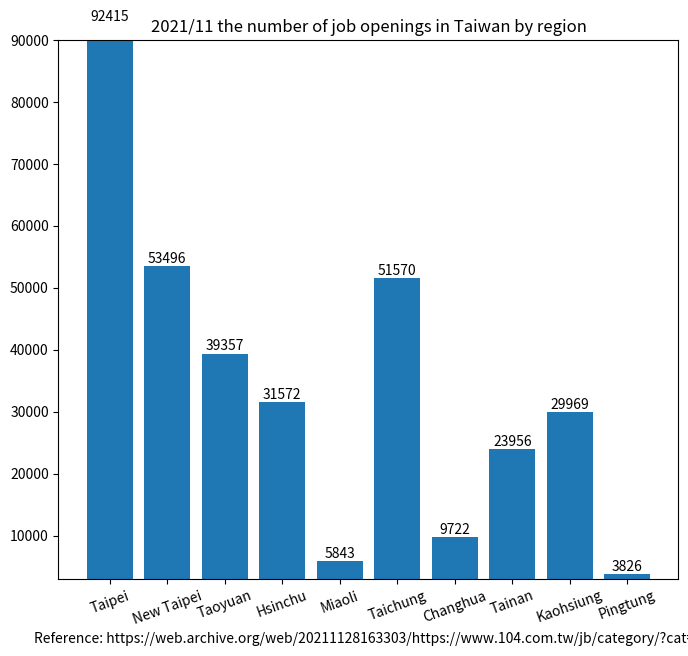

The matplotlib source for this figure:
import matplotlib.pyplot as plt

region_num = [1, 2, 3, 4, 5, 6, 7, 8, 9, 10]
position_vacancies = [92415, 53496, 39357, 31572, 5843, 51570, 9722, 23956, 29969, 3826]

label = ["Taipei", "New Taipei", "Taoyuan", "Hsinchu", "Miaoli", "Taichung", "Changhua", "Tainan", "Kaohsiung", "Pingtung"]

fig, ax = plt.subplots(figsize=(8, 7))
plt.xticks(region_num, labels=label, rotation=20)
# plt.yticks([0, 250, 300, 350, 400, 450, 500, 550])

plot = ax.bar(region_num, position_vacancies)

for rect in plot:
    height = rect.get_height()
    ax.text(rect.get_x() + rect.get_width() / 2., 1.002 * height,
            '%d' % int(height), ha='center', va='bottom')

plt.title("2021/11 the number of job openings in Taiwan by region")

# plt.ylabel("")
plt.xlabel("Reference: https://web.archive.org/web/20211128163303/https://www.104.com.tw/jb/category/?cat=2")

plt.ylim(3000, 90000)

plt.show()
